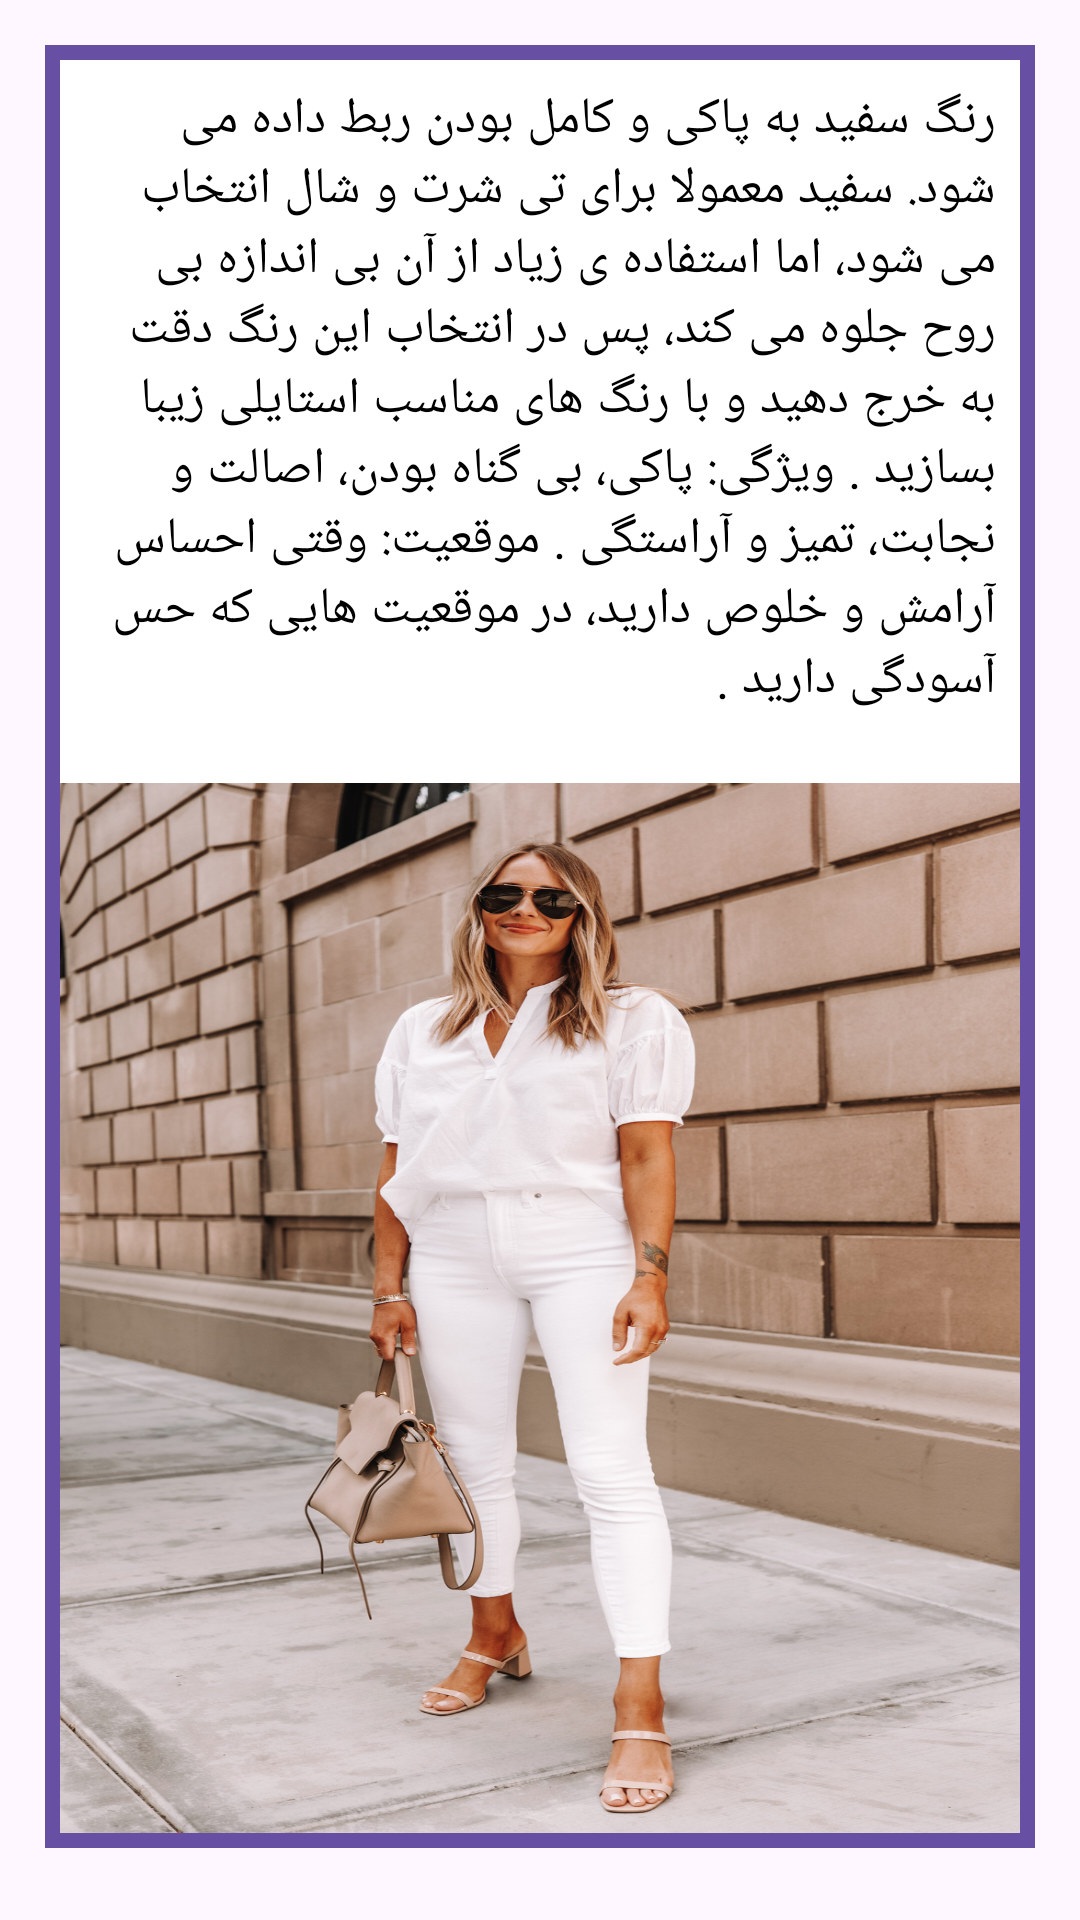

Layout XML and referenced resources for this Android screen:
<!-- AndroidManifest.xml: application theme Theme.EShopSample -->
<!-- res/layout/c9.xml -->
<?xml version="1.0" encoding="utf-8"?>
<LinearLayout xmlns:android="http://schemas.android.com/apk/res/android"
    xmlns:app="http://schemas.android.com/apk/res-auto"
    xmlns:tools="http://schemas.android.com/tools"
    android:orientation="vertical"
    android:layout_width="match_parent"
    android:padding="15dp"
    android:layout_height="match_parent">

    <LinearLayout
        android:layout_width="match_parent"
        android:background="@color/purple"
        android:padding="5dp"
        android:layout_height="wrap_content"
        android:orientation="vertical">

        <LinearLayout
            android:layout_width="wrap_content"
            android:layout_height="wrap_content"
            android:orientation="vertical"
            android:background="@color/white">

            <TextView
                android:layout_width="match_parent"
                android:layout_height="wrap_content"
                android:padding="8dp"
                android:text="رنگ سفید به پاکی و کامل بودن ربط داده می شود. سفید معمولا برای تی شرت و شال انتخاب می شود، اما استفاده ی زیاد از آن بی اندازه بی روح جلوه می کند، پس در انتخاب این رنگ دقت به خرج دهید و با رنگ های مناسب استایلی زیبا بسازید .
ویژگی: پاکی، بی گناه بودن، اصالت و نجابت، تمیز و آراستگی .
موقعیت: وقتی احساس آرامش و خلوص دارید، در موقعیت هایی که حس آسودگی دارید ."
                android:textColor="@color/black"
                android:textSize="17sp"></TextView>

        </LinearLayout>


        <LinearLayout
            android:layout_width="wrap_content"
            android:layout_height="wrap_content"
            android:orientation="vertical"
            android:background="@color/white">


            <ImageView
                android:layout_width="380dp"
                android:layout_height="350dp"
                android:layout_gravity="center"
                android:layout_marginTop="15dp"
                android:scaleType="fitXY"
                android:src="@mipmap/white"/>



        </LinearLayout>






    </LinearLayout>


</LinearLayout>
<!-- resources referenced by this layout -->
<resources>
  <color name="black">#FF000000</color>
  <color name="purple">#6750A4</color>
  <color name="white">#FFFFFFFF</color>
  <!-- mipmap white: jpg bitmap (mipmap-hdpi, 1044451 bytes) -->
  <style name="Theme.EShopSample" parent="Theme.MaterialComponents.DayNight.NoActionBar">
          
          <item name="colorPrimary">@color/purple_500</item>
          <item name="colorPrimaryVariant">@color/purple_700</item>
          <item name="colorOnPrimary">@color/white</item>
          
          <item name="colorSecondary">@color/teal_200</item>
          <item name="colorSecondaryVariant">@color/teal_700</item>
          <item name="colorOnSecondary">@color/black</item>
          
          <item name="android:statusBarColor" tools:targetApi="l">?attr/colorPrimaryVariant</item>
          
      </style>
  <color name="purple_500">#FF6200EE</color>
  <color name="purple_700">#FF3700B3</color>
  <color name="teal_200">#FF03DAC5</color>
  <color name="teal_700">#FF018786</color>
</resources>
